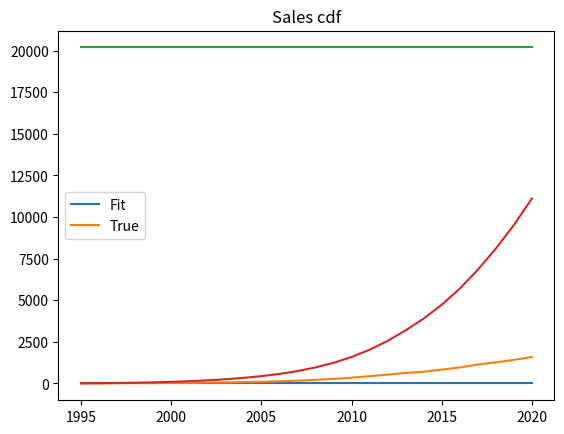

This chart was generated by the following Python code:
from scipy.optimize import leastsq
from scipy.optimize import curve_fit
import matplotlib.pyplot as plt
import numpy as np
#time intervals
t= np.array([1995, 1996, 1997, 1998, 1999, 2000, 2001, 2002, 2003, 2004, 2005, 2006, 2007, 2008, 2009, 2010, 2011, 2012, 2013, 2014, 2015, 2016, 2017, 2018, 2019, 2020])
# sales vector
sales=np.array([8.26192344363636, 9.20460066059596, 12.0178164697778, 15.921260267805, 21.2161740066094, 31.420434564131, 38.3904519471421, 52.3307819867071, 62.9113953016839, 85.1161924282732, 104.083879757882, 132.859216030029, 170.682620580279, 220.600045153997, 276.020526299077, 346.465021938078, 440.385091980306, 530.55442135112, 635.49205101167, 705.805860788812, 831.42968828187, 962.227395409379, 1140.31094904253, 1269.52053571083, 1418.17004626655, 1591.2135122193])
# cumulatice sales
c_sales=np.cumsum(sales)
# initial variables(M, P & Q)
vars = [20188.27933, 0.00037, 0.23083]
print(vars)
# residual (error) function
def residual(vars, t, sales):
    M = vars[0]
    P = vars[1]
    Q = vars[2]
    Bass = M * (((P+Q)**2/P)*np.exp(-(P+Q)*t))/(1+(Q/P)*np.exp(-(P+Q)*t))**2
    return (Bass - (sales))

# non linear least square fitting
varfinal,success = leastsq(residual, vars, args=(t, sales))

# estimated coefficients
m = varfinal[0]
p = varfinal[1]
q = varfinal[2]
print(m, p, q)

print(varfinal)
#sales plot (pdf)
#time interpolation
tp=(np.linspace(1995.0, 2020.0, num=100))
cofactor= np.exp(-(p+q) * tp)
sales_pdf= m* (((p+q)**2/p)*cofactor)/(1+(q/p)*cofactor)**2
plt.plot(tp, sales_pdf,t,sales)
plt.title('Sales pdf')
plt.legend(['Fit', 'True'])
plt.show()


# Cumulative sales (cdf)
sales_cdf= m*(1-cofactor)/(1+(q/p)*cofactor)
plt.plot(tp, sales_cdf,t,c_sales)
plt.title('Sales cdf')
plt.legend(['Fit', 'True'])
plt.show()